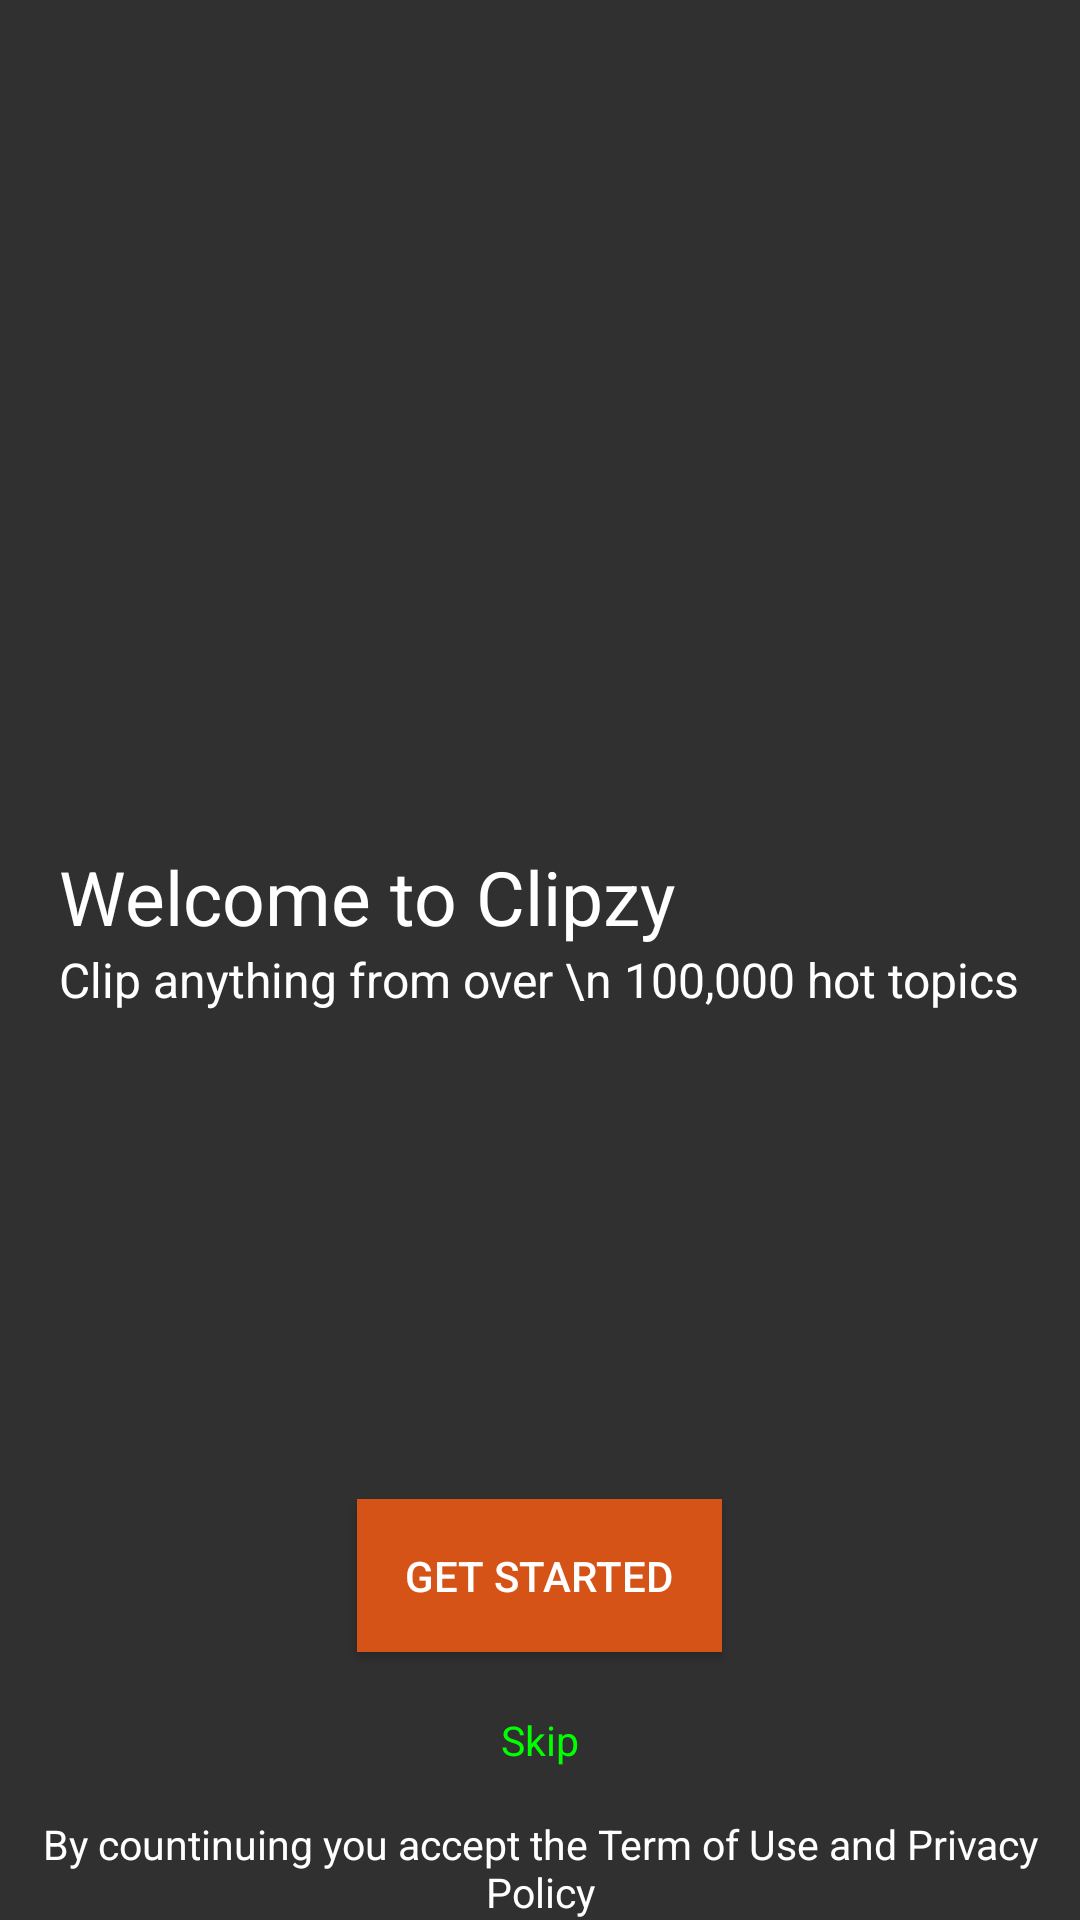

Layout XML and referenced resources for this Android screen:
<!-- AndroidManifest.xml: application theme AppTheme -->
<!-- res/layout/activity_welcome.xml -->
<?xml version="1.0" encoding="utf-8"?>
<RelativeLayout xmlns:android="http://schemas.android.com/apk/res/android"
    xmlns:app="http://schemas.android.com/apk/res-auto"
    xmlns:tools="http://schemas.android.com/tools"
    android:layout_width="match_parent"
    android:layout_height="match_parent"

    tools:context="com.example.benzdev.section1.welcome">


    <ImageView
        android:layout_width="match_parent"
        android:layout_height="match_parent"
        android:scaleType="centerCrop"
        android:src="@drawable/bg" />


    <LinearLayout
        android:layout_width="match_parent"
        android:layout_height="match_parent"
        android:orientation="vertical">

        <ImageView
            android:id="@+id/imglogo"
            android:layout_width="120dp"
            android:layout_height="120dp"
            android:src="@drawable/logo" />


        <FrameLayout
            android:layout_width="match_parent"
            android:layout_height="0dp"
            android:layout_weight="1">

            <LinearLayout
                android:layout_width="wrap_content"
                android:layout_height="wrap_content"
                android:layout_gravity="center"
                android:orientation="vertical">

                <TextView
                    android:layout_width="match_parent"
                    android:layout_height="wrap_content"
                    android:text="Welcome to Clipzy"
                    android:textColor="#ffffff"
                    android:textSize="25sp" />

                <TextView

                    android:layout_width="match_parent"
                    android:layout_height="wrap_content"
                    android:gravity="center"
                    android:text="Clip anything from over \n 100,000 hot topics"

                    android:textColor="#ffffff"
                    android:textSize="16sp" />


            </LinearLayout>


        </FrameLayout>

        <Button
            android:layout_width="wrap_content"
            android:layout_height="wrap_content"

            android:layout_gravity="center"
            android:layout_marginBottom="20dp"
            android:background="@drawable/selector_btnget"
            android:padding="16dp"
            android:text="Get Started"
            android:textColor="#ffffff" />


        <TextView
            style="@style/TextViewStyle.Green"
            android:id="@+id/tvSkip"
            android:layout_width="wrap_content"
            android:layout_height="wrap_content"
            android:layout_gravity="center"
            android:layout_marginBottom="16dp"
            android:gravity="center"
            android:text="Skip"
             />

        <TextView
            style="@style/TextViewStyle"
            android:layout_width="match_parent"
            android:layout_height="wrap_content"
            android:layout_gravity="center"
            android:gravity="center"
            android:text="By countinuing you accept the Term of Use and Privacy Policy"
             />

    </LinearLayout>


</RelativeLayout>
<!-- resources referenced by this layout -->
<resources>
  <!-- drawable selector_btnget (drawable) -->
  <?xml version="1.0" encoding="utf-8"?>
  <selector xmlns:android="http://schemas.android.com/apk/res/android">
  
      <item android:drawable="@color/btn_color_pressed" android:state_pressed="true" />
      <item android:drawable="@color/btn_color" android:state_selected="true" />
      <item android:drawable="@color/btn_color" android:state_focused="true" />
      <item android:drawable="@color/btn_color" />
  
  
  </selector>
  <style name="TextViewStyle">
          <item name="android:textColor">#ffffff</item>
          <item name="android:textSize">13.5sp</item>
      </style>
  <style name="TextViewStyle.Green">
          <item name="android:textColor">#00ff00</item>
  
      </style>
  <style name="AppTheme" parent="Theme.AppCompat">
          
  
  
          <item name="colorPrimary">@color/colorPrimary</item>
          <item name="colorPrimaryDark">@color/colorPrimaryDark</item>
          <item name="colorAccent">@color/colorAccent</item>
  
      </style>
  <color name="btn_color_pressed">#AE3600</color>
  <color name="btn_color">#D65317</color>
  <color name="colorPrimary">#3F51B5</color>
  <color name="colorPrimaryDark">#303F9F</color>
  <color name="colorAccent">#FF4081</color>
</resources>
